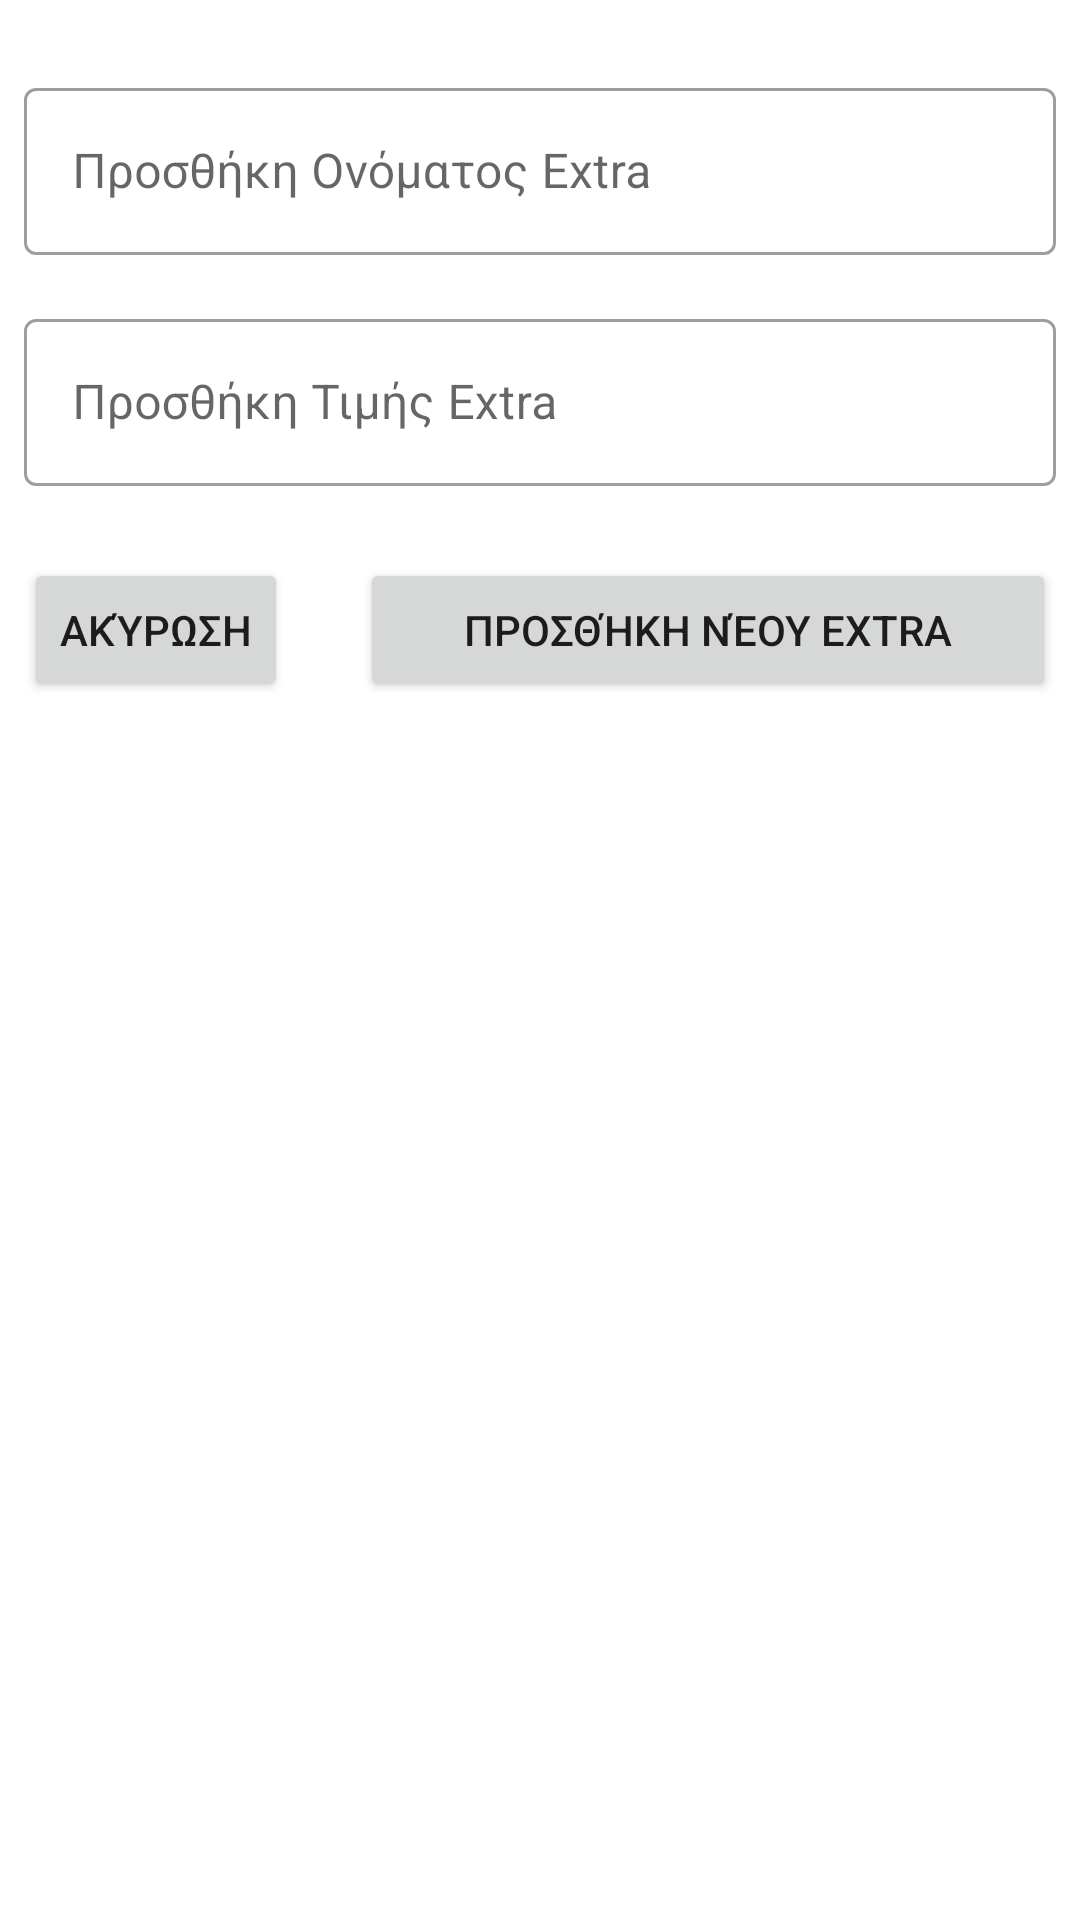

Layout XML and referenced resources for this Android screen:
<!-- AndroidManifest.xml: application theme Theme.InDaHouse -->
<!-- res/layout/add_extra.xml -->
<?xml version="1.0" encoding="utf-8"?>
<androidx.constraintlayout.widget.ConstraintLayout
    xmlns:android="http://schemas.android.com/apk/res/android"
    xmlns:app="http://schemas.android.com/apk/res-auto"
    xmlns:tools="http://schemas.android.com/tools"
    android:layout_width="match_parent"
    android:layout_height="match_parent">

    <com.google.android.material.textfield.TextInputLayout
        android:id="@+id/new_extra_name_layout"
        style="@style/Widget.MaterialComponents.TextInputLayout.OutlinedBox"
        android:layout_width="0dp"
        android:layout_height="wrap_content"
        android:layout_marginStart="8dp"
        android:layout_marginTop="24dp"
        android:layout_marginEnd="8dp"
        app:layout_constraintEnd_toEndOf="parent"
        app:layout_constraintStart_toStartOf="parent"
        app:layout_constraintTop_toTopOf="parent">

        <com.google.android.material.textfield.TextInputEditText
            android:id="@+id/new_extra_name"
            android:layout_width="match_parent"
            android:layout_height="wrap_content"
            android:imeOptions="flagNoExtractUi"
            android:inputType="text"
            android:hint="@string/extra_name_textInput_hint" />
    </com.google.android.material.textfield.TextInputLayout>

    <com.google.android.material.textfield.TextInputLayout
        android:id="@+id/new_extra_price_layout"
        style="@style/Widget.MaterialComponents.TextInputLayout.OutlinedBox"
        android:layout_width="0dp"
        android:layout_height="wrap_content"
        android:layout_marginTop="16dp"
        app:layout_constraintEnd_toEndOf="@+id/new_extra_name_layout"
        app:layout_constraintStart_toStartOf="@+id/new_extra_name_layout"
        app:layout_constraintTop_toBottomOf="@+id/new_extra_name_layout">

        <com.google.android.material.textfield.TextInputEditText
            android:id="@+id/new_extra_price"
            android:layout_width="match_parent"
            android:layout_height="wrap_content"
            android:imeOptions="flagNoExtractUi"
            android:inputType="text"
            android:hint="@string/extra_price_textInput_hint" />
    </com.google.android.material.textfield.TextInputLayout>

    <Button
        android:id="@+id/add_extra_cancel"
        android:layout_width="0dp"
        android:layout_height="wrap_content"
        android:text="@string/cancel_admin_btn_label"
        android:layout_marginTop="24dp"
        app:layout_constraintStart_toStartOf="@+id/new_extra_price_layout"
        app:layout_constraintTop_toBottomOf="@+id/new_extra_price_layout" />

    <Button
        android:id="@+id/add_extra_ok"
        android:layout_width="0dp"
        android:layout_height="wrap_content"
        android:layout_marginStart="24dp"
        android:text="@string/extra_admin_add_btn_ok_label"
        app:layout_constraintBottom_toBottomOf="@+id/add_extra_cancel"
        app:layout_constraintEnd_toEndOf="@+id/new_extra_price_layout"
        app:layout_constraintStart_toEndOf="@+id/add_extra_cancel"
        app:layout_constraintTop_toTopOf="@+id/add_extra_cancel" />

</androidx.constraintlayout.widget.ConstraintLayout>
<!-- resources referenced by this layout -->
<resources>
  <string name="cancel_admin_btn_label">Ακύρωση</string>
  <string name="extra_admin_add_btn_ok_label">Προσθήκη Νέου extra</string>
  <string name="extra_name_textInput_hint">Προσθήκη Ονόματος Extra</string>
  <string name="extra_price_textInput_hint">Προσθήκη Τιμής Extra</string>
  <style name="Theme.InDaHouse" parent="Theme.MaterialComponents.DayNight.NoActionBar">
          
          <item name="colorPrimary">@color/purple_500</item>
          <item name="colorPrimaryVariant">@color/purple_700</item>
          <item name="colorOnPrimary">@color/white</item>
          
          <item name="colorSecondary">@color/teal_200</item>
          <item name="colorSecondaryVariant">@color/teal_700</item>
          <item name="colorOnSecondary">@color/black</item>
          
          <item name="android:statusBarColor" tools:targetApi="l">?attr/colorPrimaryVariant</item>
          
      </style>
  <color name="purple_500">#751536</color>
  <color name="purple_700">#751536</color>
  <color name="white">#FFFFFFFF</color>
  <color name="teal_200">#FF03DAC5</color>
  <color name="teal_700">#FF018786</color>
  <color name="black">#FF000000</color>
</resources>
